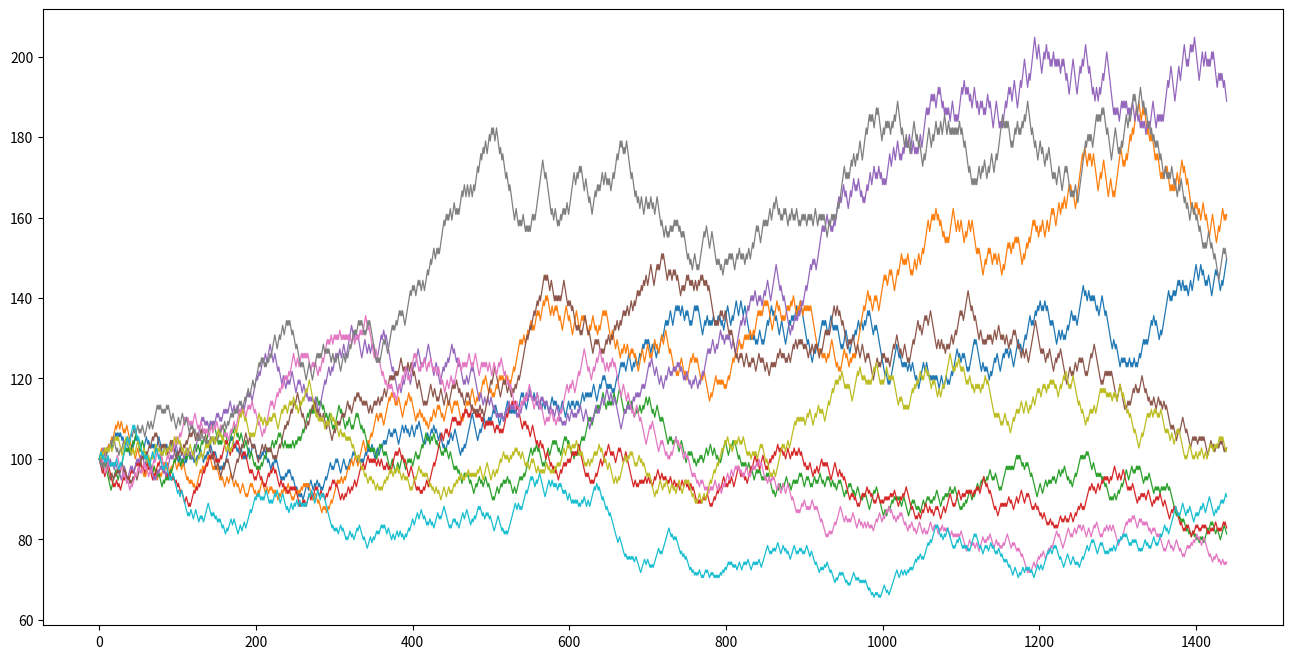

This chart was generated by the following Python code: (Note: this script raises an exception after producing the figure.)
import numpy as np
import matplotlib.pyplot as plt

f = plt.figure()
f.set_figwidth(16)
f.set_figheight(8)

x_ticks = [0, 200, 560, 920, 1280]
x_labels = ['', 'Jahr 1', 'Jahr 2', 'Jahr 3', 'Jahr 4']

#Input
Number_of_years = 4
periods_per_year = 360
number_of_paths = 10
price_start = 100
risk_free_rate = 0
volatility = 0.17
dividend_yield = 0
path_matrix = np.empty((number_of_paths,Number_of_years*periods_per_year))

#Calculate risk-neutral probability
u = np.exp(volatility*np.sqrt(1/periods_per_year))
d = 1/u
p = (np.exp((risk_free_rate-dividend_yield)*(1/periods_per_year))-d)/(u-d)

for path in range(number_of_paths):
    for t in range(Number_of_years*periods_per_year):
        if t == 0:
            path_matrix[path, t] = price_start
        else: 
            path_matrix[path, t] = path_matrix[path, t-1]*np.random.choice((u,d), p=[p,1-p])

#Output
for path in range(number_of_paths):
    plt.plot(path_matrix[path,:], linewidth = 0.9)

plt.rc('font', size=17)
plt.style.use('seaborn-whitegrid')
plt.ylim((0, 200))
plt.xlim((0,1500))
plt.xticks(ticks = x_ticks, labels = x_labels)
plt.grid(axis ="x")
plt.show()
